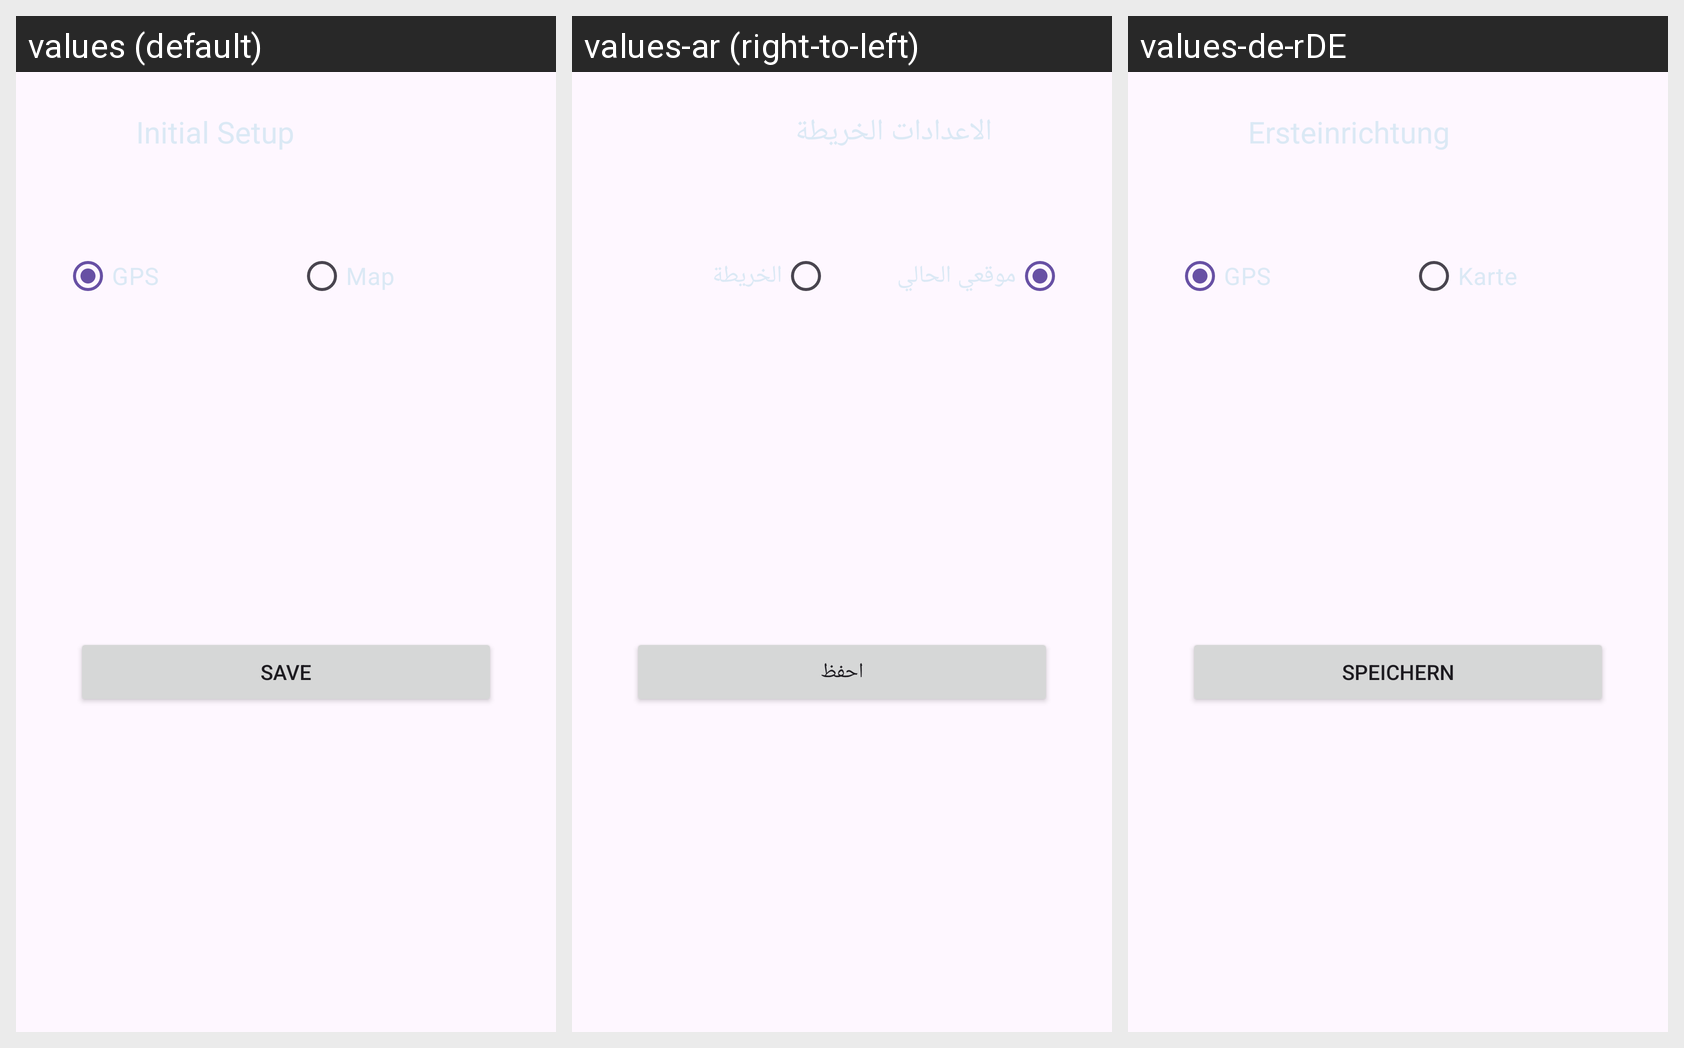

Strings drawn on this Android screen and how each of the app's shown locales translates them:
Android screen res/layout/initial_setup_setting_dialog.xml rendered under 3 locales, left to right: values (default), values-ar (right-to-left), values-de-rDE. Device: Nexus 5 (rendered at 1080×1920; each locale shown at half size, 540×960, under a caption strip naming it); theme Theme.SkyWatch.
Strings drawn on this screen, with the default value and each locale's value (text and hints the layout hard-codes, and strings that could not be matched under every locale, appear in the picture but are not listed):

intial_setup
  values: Initial Setup
  values-ar: الاعدادات الخريطة
  values-de-rDE: Ersteinrichtung

gps
  values: GPS
  values-ar: موقعي الحالي
  values-de-rDE: GPS

map
  values: Map
  values-ar: الخريطة
  values-de-rDE: Karte

save
  values: Save
  values-ar: احفظ
  values-de-rDE: Speichern
